pico-8 play session: hold → + tap 🅾

[t = 1 s] hold → ~1s, tap 🅾 ~2×
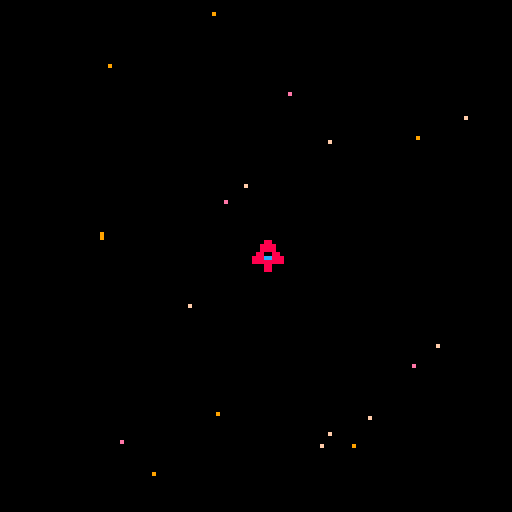
[t = 8 s] hold → ~8s, tap 🅾 ~14×
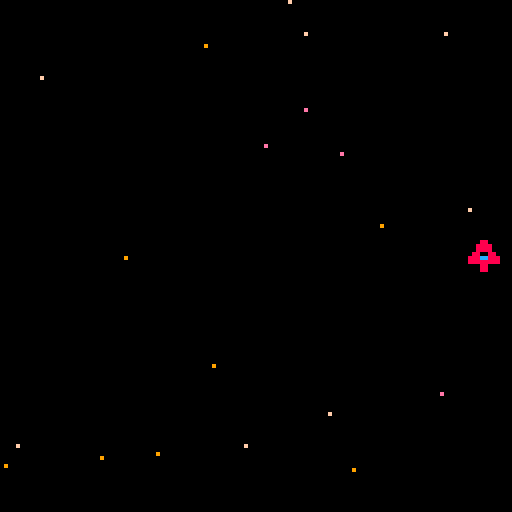

pico-8 cartridge
version 29
__lua__
function _init()
 p={x=60,y=60}
 create_stars()
end

function _update()
 if (btn(➡️)) p.x+=1
 if (btn(⬅️)) p.x-=1
update_stars()
end

function _draw()
 cls()
 
 for s in all(stars) do
  pset(s.x,s.y,s.col)
 end
 
 spr(1,p.x,p.y)
end
-->8
--star

function create_stars()
 stars={}
 for i=1,20 do
  local new_star={
   x=rnd(128),
   y=rnd(128),
   col=rnd({9,14,15}),
   speed=1+rnd(2)
  }
  add(stars, new_star)
 end
end

function update_stars()
 for s in all(stars) do 
  s.y+=s.speed
  if s.y>128 then
   s.y=0
   s.x=rnd(128)
  end
 end  
end
__gfx__
00000000000880000000000000000000000000000000000000000000000000000000000000000000000000000000000000000000000000000000000000000000
00000000008888000000000000000000000000000000000000000000000000000000000000000000000000000000000000000000000000000000000000000000
00700700008888000000000000000000000000000000000000000000000000000000000000000000000000000000000000000000000000000000000000000000
00077000088008800000000000000000000000000000000000000000000000000000000000000000000000000000000000000000000000000000000000000000
00077000888cc8880000000000000000000000000000000000000000000000000000000000000000000000000000000000000000000000000000000000000000
00700700888888880000000000000000000000000000000000000000000000000000000000000000000000000000000000000000000000000000000000000000
00000000000880000000000000000000000000000000000000000000000000000000000000000000000000000000000000000000000000000000000000000000
00000000000880000000000000000000000000000000000000000000000000000000000000000000000000000000000000000000000000000000000000000000
